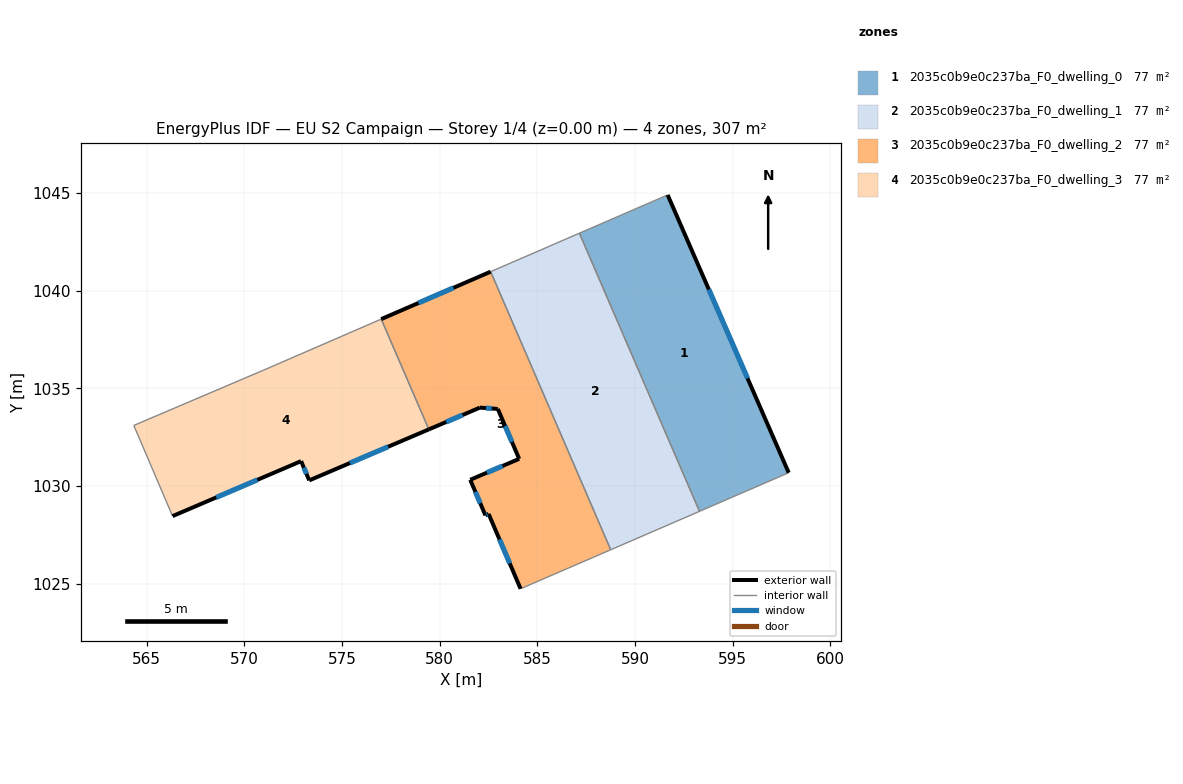
=== STOREY PLAN SPEC (per zone: floor XY polygon, exterior-wall plan segments, windows/doors) ===
zone 1: 2035c0b9e0c237ba_F0_dwelling_0  (76.8 m²)
  floor: (591.67, 1044.90) (597.87, 1030.68) (593.30, 1028.70) (587.16, 1042.94)
  exterior wall: (597.87, 1030.68) – (591.67, 1044.90)  [15.5 m]
    window: (595.76, 1035.52) – (593.78, 1040.06)  [4.8 m²]
  interior walls: 3
zone 2: 2035c0b9e0c237ba_F0_dwelling_1  (76.8 m²)
  floor: (587.16, 1042.94) (593.30, 1028.70) (588.76, 1026.74) (582.61, 1040.97)
  interior walls: 4
zone 3: 2035c0b9e0c237ba_F0_dwelling_2  (76.8 m²)
  floor: (582.61, 1040.97) (588.76, 1026.74) (586.78, 1025.88) (586.48, 1025.75) (584.15, 1024.74) (582.51, 1028.57) (582.34, 1028.50) (581.57, 1030.32) (584.07, 1031.39) (582.98, 1033.94) (582.06, 1034.01) (579.45, 1032.90) (577.01, 1038.54)
  exterior wall: (582.98, 1033.94) – (584.07, 1031.39)  [2.8 m]
    window: (583.35, 1033.07) – (583.70, 1032.26)  [0.9 m²]
  exterior wall: (582.06, 1034.01) – (582.98, 1033.94)  [0.9 m]
    window: (582.38, 1033.99) – (582.67, 1033.97)  [0.3 m²]
  exterior wall: (579.45, 1032.90) – (582.06, 1034.01)  [2.8 m]
    window: (580.34, 1033.28) – (581.17, 1033.63)  [0.9 m²]
  exterior wall: (582.61, 1040.97) – (577.01, 1038.54)  [6.1 m]
    window: (580.71, 1040.14) – (578.92, 1039.37)  [1.9 m²]
  exterior wall: (582.51, 1028.57) – (584.15, 1024.74)  [4.2 m]
    window: (583.07, 1027.27) – (583.59, 1026.04)  [1.3 m²]
  exterior wall: (582.34, 1028.50) – (582.51, 1028.57)  [0.2 m]
    window: (582.40, 1028.52) – (582.45, 1028.55)  [0.1 m²]
  exterior wall: (581.57, 1030.32) – (582.34, 1028.50)  [2.0 m]
    window: (581.83, 1029.70) – (582.08, 1029.12)  [0.6 m²]
  exterior wall: (584.07, 1031.39) – (581.57, 1030.32)  [2.7 m]
    window: (583.22, 1031.02) – (582.42, 1030.68)  [0.8 m²]
  interior walls: 5
zone 4: 2035c0b9e0c237ba_F0_dwelling_3  (76.8 m²)
  floor: (577.01, 1038.54) (579.45, 1032.90) (573.33, 1030.29) (572.91, 1031.27) (566.33, 1028.46) (564.35, 1033.10) (570.94, 1035.91)
  exterior wall: (573.33, 1030.29) – (579.45, 1032.90)  [6.7 m]
    window: (575.41, 1031.18) – (577.37, 1032.01)  [2.0 m²]
  exterior wall: (572.91, 1031.27) – (573.33, 1030.29)  [1.1 m]
    window: (573.05, 1030.94) – (573.18, 1030.62)  [0.3 m²]
  exterior wall: (566.33, 1028.46) – (572.91, 1031.27)  [7.2 m]
    window: (568.57, 1029.42) – (570.67, 1030.31)  [2.2 m²]
  interior walls: 4

=== DERIVED (storey summary) ===
Building: EU S2 Campaign
Storey: 1 of 4  (floor level z = 0.00 m)
Storey gross floor area: 307.1 m²
Zones on this storey: 4
  - 2035c0b9e0c237ba_F0_dwelling_0: floor 76.8 m²; exterior wall 15.5 m (46.5 m²); 1 window(s) 4.8 m²; WWR 10.2%
  - 2035c0b9e0c237ba_F0_dwelling_1: floor 76.8 m²
  - 2035c0b9e0c237ba_F0_dwelling_2: floor 76.8 m²; exterior wall 21.7 m (65.1 m²); 8 window(s) 6.6 m²; WWR 10.2%
  - 2035c0b9e0c237ba_F0_dwelling_3: floor 76.8 m²; exterior wall 14.9 m (44.6 m²); 3 window(s) 4.6 m²; WWR 10.2%
Zone adjacency (shared interzone walls):
  - 2035c0b9e0c237ba_F0_dwelling_0 ↔ 2035c0b9e0c237ba_F0_dwelling_1
  - 2035c0b9e0c237ba_F0_dwelling_1 ↔ 2035c0b9e0c237ba_F0_dwelling_2
  - 2035c0b9e0c237ba_F0_dwelling_2 ↔ 2035c0b9e0c237ba_F0_dwelling_3